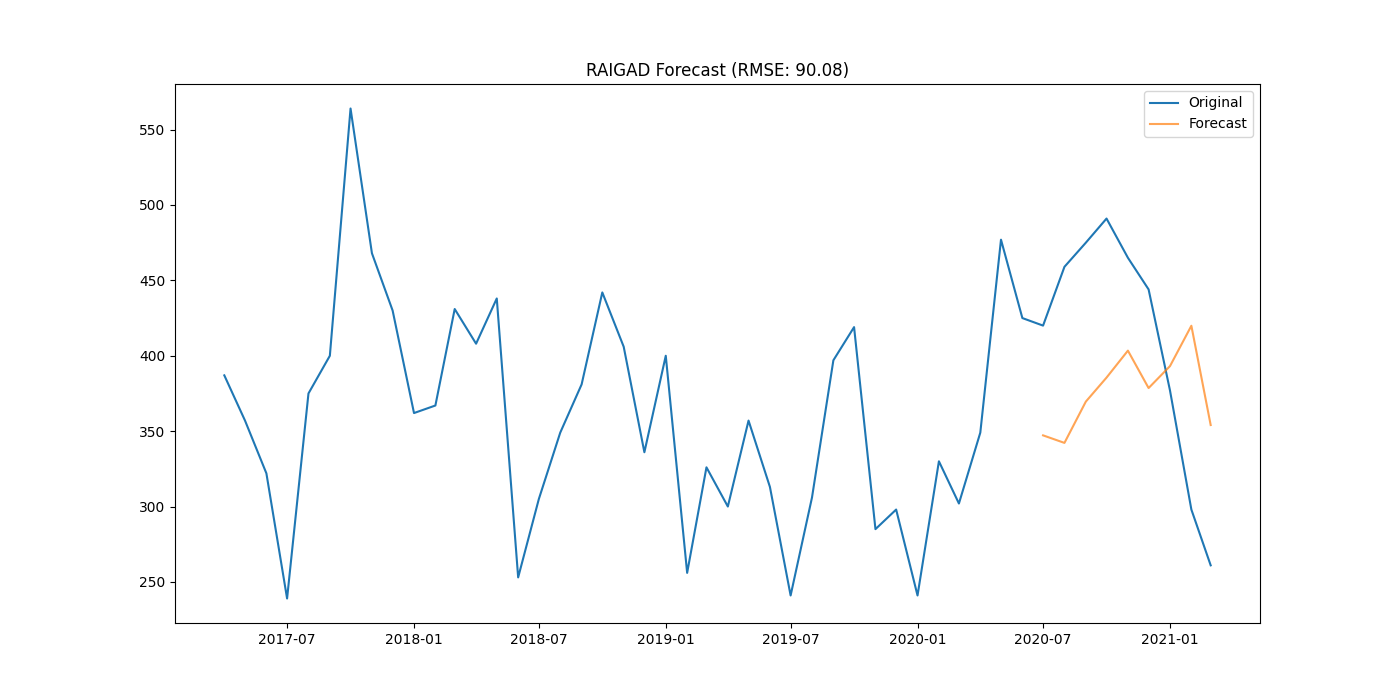

The table this chart was drawn from, first rows:
district, date, actual, forecast
RAIGAD, 2020-07-01, 420.0, 347.2
RAIGAD, 2020-08-01, 459.0, 342.2
RAIGAD, 2020-09-01, 475.0, 369.6
RAIGAD, 2020-10-01, 491.0, 385.5
RAIGAD, 2020-11-01, 465.0, 403.4
RAIGAD, 2020-12-01, 444.0, 378.6
RAIGAD, 2021-01-01, 377.0, 393.1
RAIGAD, 2021-02-01, 298.0, 419.9
RAIGAD, 2021-03-01, 261.0, 354.1
